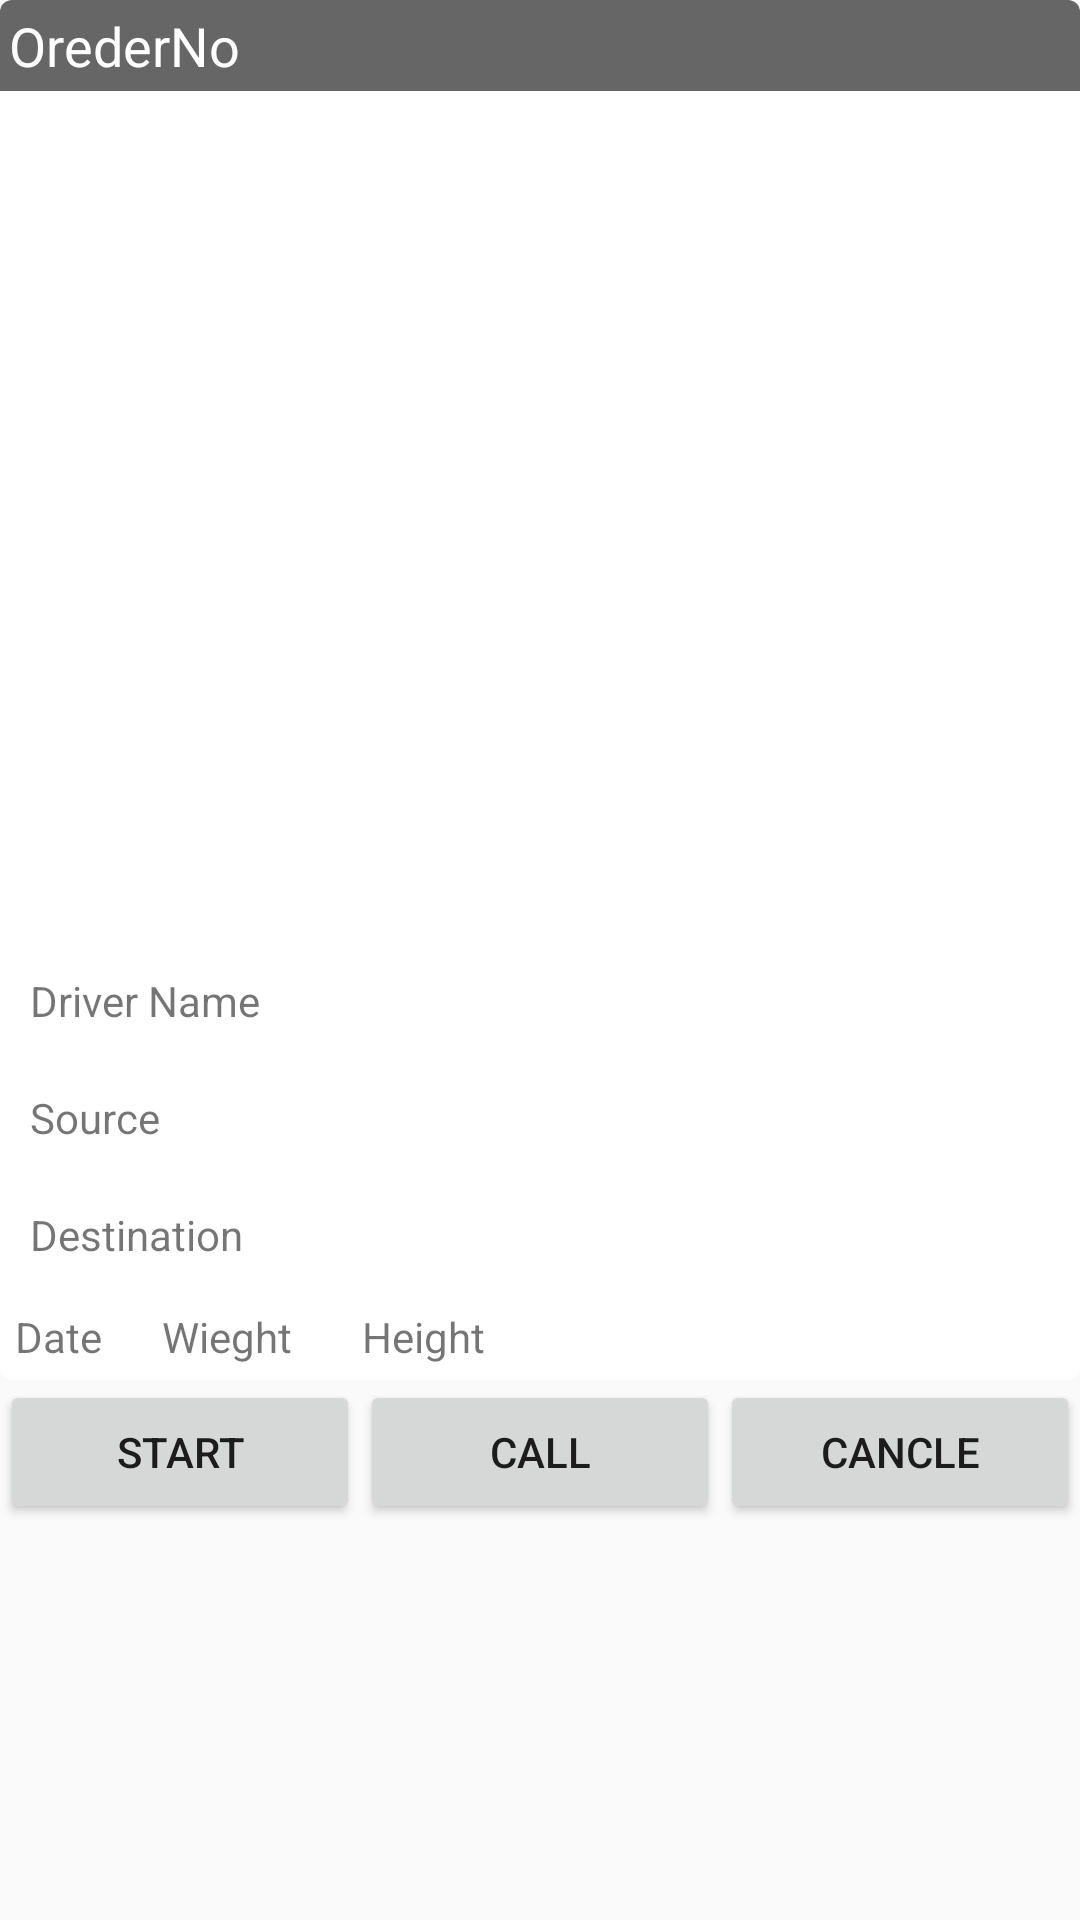

Reconstruct the res/layout file that produces this screen, plus the resources it refers to.
<!-- AndroidManifest.xml: application theme AppTheme -->
<!-- res/layout/start_running_layout.xml -->
<LinearLayout xmlns:android="http://schemas.android.com/apk/res/android"
    xmlns:card_view="http://schemas.android.com/apk/res-auto"
    android:layout_width="match_parent"
    android:layout_height="wrap_content"
    android:layout_margin="5dp"
    android:orientation="vertical">
    
    <android.support.v7.widget.CardView xmlns:card_view="http://schemas.android.com/apk/res-auto"
        android:id="@+id/card_view"
        android:layout_width="match_parent"
        android:layout_height="460dp"
        android:layout_gravity="center"
        card_view:cardCornerRadius="4dp">

        <ImageView
            android:id="@+id/product_image_start"
            android:layout_width="match_parent"
            android:layout_height="230dp" />

        <RelativeLayout
            android:layout_width="match_parent"
            android:layout_height="match_parent">

            <ImageView
                android:id="@+id/vehicle_image_start"
                android:layout_width="match_parent"
                android:layout_height="230dp"
                android:layout_alignParentBottom="true"
                android:layout_alignParentLeft="true"
                android:layout_alignParentStart="true" />

            <TextView
                android:id="@+id/orderno_start"
                android:layout_width="match_parent"
                android:layout_height="wrap_content"

                android:alpha="0.6"
                android:background="#000"
                android:padding="3dp"
                android:text="OrederNo"
                android:textColor="#fff"
                android:textSize="18sp" />

            <TextView
                android:id="@+id/source_start"
                android:layout_width="wrap_content"
                android:layout_height="wrap_content"
                android:layout_above="@+id/destination_start"
                android:layout_alignParentLeft="true"
                android:layout_alignParentStart="true"
                android:padding="10dp"
                android:text="Source" />

            <TextView
                android:id="@+id/destination_start"
                android:layout_width="wrap_content"
                android:layout_height="wrap_content"
                android:layout_above="@+id/textView7"
                android:layout_alignParentLeft="true"
                android:layout_alignParentStart="true"
                android:padding="10dp"
                android:text="Destination" />

            <TextView
                android:id="@+id/textView7"
                android:layout_width="match_parent"
                android:layout_height="wrap_content"
                android:layout_alignParentBottom="true"
                android:layout_alignParentLeft="true"
                android:layout_alignParentStart="true"
                android:padding="5dp"
                android:text="Date      Wieght       Height" />

            <TextView
                android:id="@+id/driver_name_start"
                android:layout_width="wrap_content"
                android:layout_height="wrap_content"
                android:layout_above="@+id/source_start"
                android:layout_alignParentLeft="true"
                android:layout_alignParentStart="true"
                android:padding="10dp"
                android:text="Driver Name" />

        </RelativeLayout>


    </android.support.v7.widget.CardView>

    <LinearLayout
        android:layout_width="match_parent"
        android:layout_height="match_parent"
        android:orientation="horizontal">

        <Button
            android:id="@+id/start"
            android:layout_width="wrap_content"
            android:layout_height="wrap_content"
            android:layout_weight="1"
            android:text="Start" />

        <Button
            android:id="@+id/call_start"
            android:layout_width="wrap_content"
            android:layout_height="wrap_content"
            android:layout_weight="1"
            android:text="Call" />

        <Button
            android:id="@+id/cancle_start"
            android:layout_width="wrap_content"
            android:layout_height="wrap_content"
            android:layout_weight="1"
            android:text="Cancle" />
    </LinearLayout>

</LinearLayout>
<!-- resources referenced by this layout -->
<resources>
  <style name="AppTheme" parent="Theme.AppCompat.Light.DarkActionBar">
          
          <item name="colorPrimary">@color/colorPrimary</item>
          <item name="colorPrimaryDark">@color/colorPrimaryDark</item>
          <item name="colorAccent">@color/colorAccent</item>
      </style>
  <color name="colorPrimary">#3F51B5</color>
  <color name="colorPrimaryDark">#303F9F</color>
  <color name="colorAccent">#ff4081</color>
</resources>
